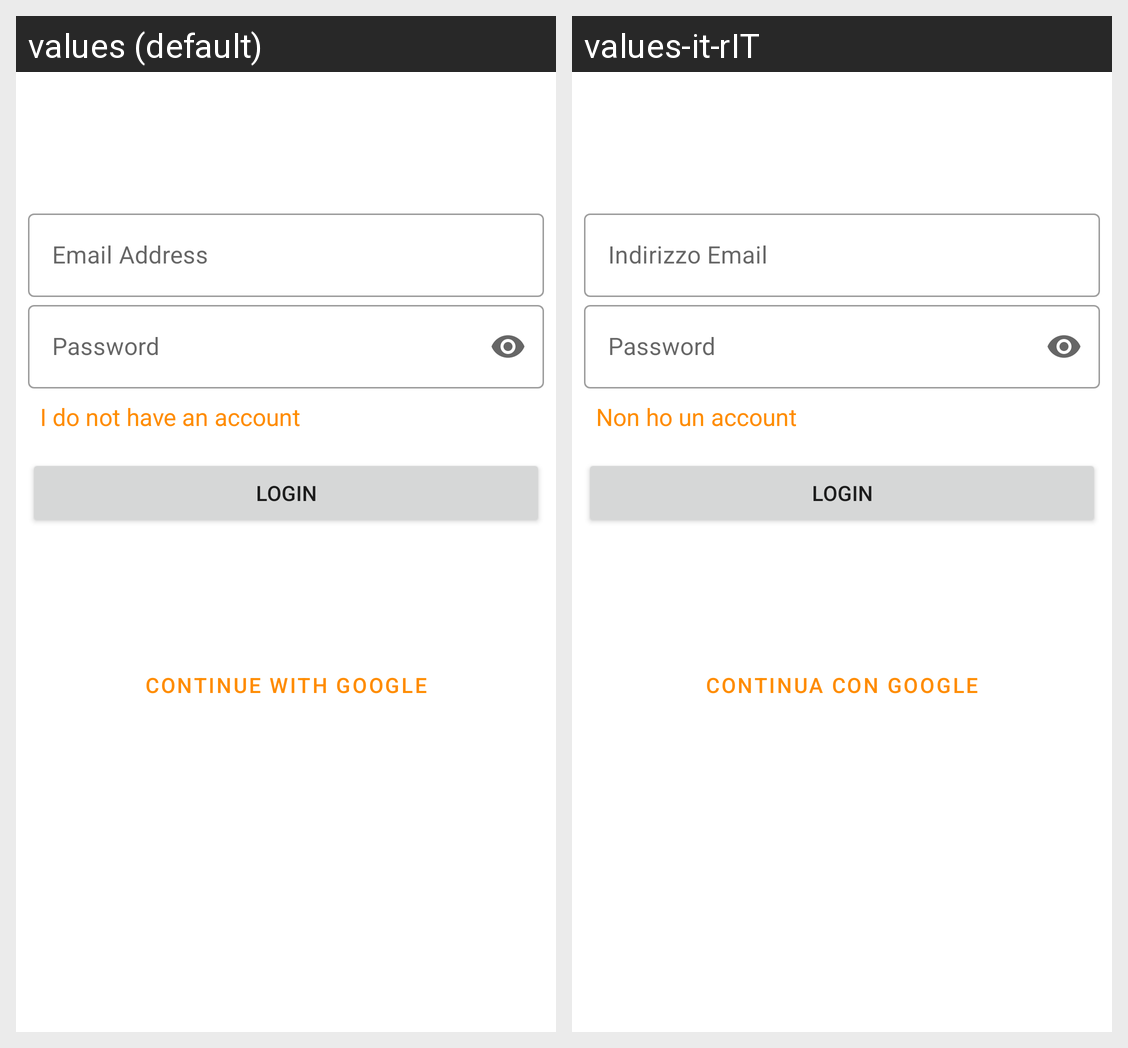

Strings drawn on this Android screen and how each of the app's shown locales translates them:
Android screen res/layout/fragment_newuser.xml rendered under 2 locales, left to right: values (default), values-it-rIT. Device: Nexus 5 (rendered at 1080×1920; each locale shown at half size, 540×960, under a caption strip naming it); theme AppTheme.
Strings drawn on this screen, with the default value and each locale's value (text and hints the layout hard-codes, and strings that could not be matched under every locale, appear in the picture but are not listed):

login_username_hint
  values: Email Address
  values-it-rIT: Indirizzo Email

login_password_hint
  values: Password
  values-it-rIT: Password

login_register_label
  values: I do not have an account
  values-it-rIT: Non ho un account

login_button_login
  values: Login
  values-it-rIT: Login

login_button_google
  values: Continue with Google
  values-it-rIT: Continua con Google
